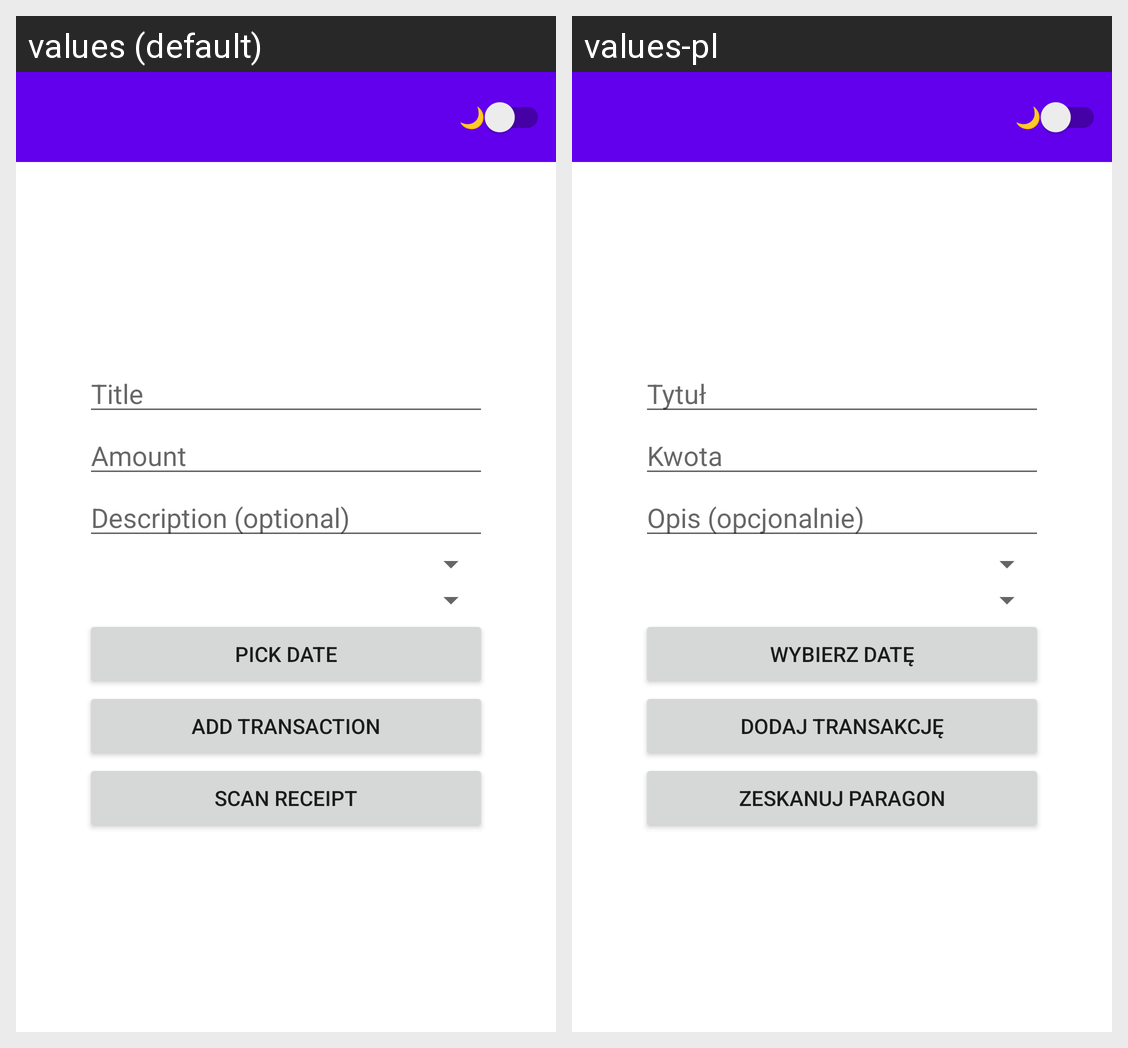

Locale-by-locale string values for the Android screen shown in this grid:
Android screen res/layout/activity_add_transaction.xml rendered under 2 locales, left to right: values (default), values-pl. Device: Nexus 5 (rendered at 1080×1920; each locale shown at half size, 540×960, under a caption strip naming it); theme Theme.ZeniValut.
Strings drawn on this screen, with the default value and each locale's value (text and hints the layout hard-codes, and strings that could not be matched under every locale, appear in the picture but are not listed):

title
  values: Title
  values-pl: Tytuł

amount
  values: Amount
  values-pl: Kwota

description
  values: Description (optional)
  values-pl: Opis (opcjonalnie)

pick_date
  values: Pick date
  values-pl: Wybierz datę

add_transaction
  values: Add transaction
  values-pl: Dodaj transakcję

scan_receipt
  values: Scan receipt
  values-pl: Zeskanuj paragon
